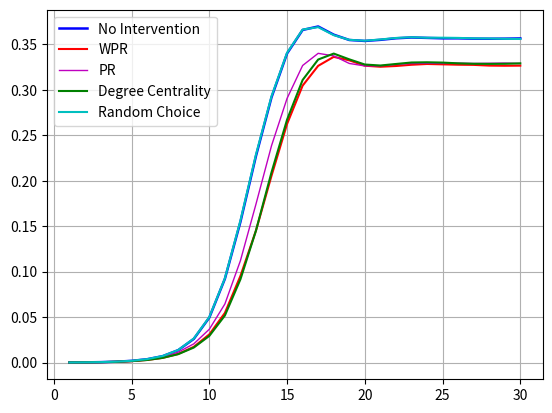

This figure's Python source:
import matplotlib.pyplot as plt

ratios = [0.0001317405381266049, 0.0002508280302184511, 0.00049570168583231, 0.0009690744668973987,
          0.0019113542480741319, 0.0036872464738937887, 0.007076774217557962, 0.013685385731829853, 0.02603699155223103,
          0.0495470953816382, 0.0921015220870083, 0.1547616389416099, 0.22720330467790556, 0.2917450039075583,
          0.3399918127349187, 0.3658345428156749, 0.36966320568642774, 0.36066167987793535, 0.3548115068289234,
          0.3537508838524804, 0.35495813330356146, 0.3566655502214283, 0.3575512634438614, 0.3570957537866101,
          0.35662461389602174, 0.35661568233411484, 0.3562524654832347, 0.35617580291020057, 0.35627702727847865,
          0.35651817944996467]
wpr_ratios = [0.00011908749209184623, 0.00024338506196271072, 0.000459231141379182, 0.0008425440065498121,
              0.0015533474749730193, 0.0028714971530646423, 0.005197424732983514, 0.009550816865766067,
              0.017312344162852145, 0.03100517286293774, 0.05458747348442559, 0.09524692047188418, 0.1452145435599717,
              0.20552938111718955, 0.2624866956942429, 0.30459975438204756, 0.3263763909046928, 0.33624651110863013,
              0.33244092143947007, 0.32651110863012167, 0.3253812660489003, 0.3261932938856016, 0.3275635443414834,
              0.32842469576867256, 0.3280279855606416, 0.3276178780097503, 0.32743105950653123, 0.3266391276841204,
              0.32647166089836627, 0.3265862826095047]
pr_ratios = [0.0001376949127311972, 0.00027017974768337615, 0.0005210077779018272, 0.0010211752446875814,
             0.0019202858099810205, 0.0034513043801868183, 0.006326523017379331, 0.01153585649957203,
             0.020603624725540545, 0.03668564623571881, 0.06445015072010718, 0.11214469130289159, 0.17431952662721895,
             0.23856052993933982, 0.29056603773584905, 0.3267425849428752, 0.340125786163522, 0.33732053142793345,
             0.329007480183097, 0.3262565591157754, 0.32641137285549476, 0.32797514048602583, 0.3289695210449927,
             0.32922853634029253, 0.3290588366640616, 0.3292821257117338, 0.3289784526068996, 0.32919355438949055,
             0.329419820624465, 0.32894942503070224]
degree_centrality_ratios = [0.00011983178891742027, 0.00022403334449778571, 0.00044285661121655316,
                            0.0008775259573517919, 0.0016158684083212385, 0.0028752186371925124, 0.0051929589520300695,
                            0.009264262587920062, 0.016528599605522682, 0.02934836812920993, 0.051771798593279,
                            0.09158125860593204, 0.1452011462171114, 0.20925533102601318, 0.2671556696810688,
                            0.3108131442819396, 0.33331547020951957, 0.3398541178221875, 0.3335320605857616,
                            0.32782255963678314, 0.32673290908414276, 0.3284150199099401, 0.33003237691191245,
                            0.3302787391611775, 0.32993859551189014, 0.32912582337836327, 0.32865766067507723,
                            0.32852443154329947, 0.32863979755126344, 0.32910721595772396]
random_ratios = [0.00013546202225447508, 0.00028134420006698674, 0.0005396151985411782, 0.001013732276431841,
                 0.00199024971158498, 0.0038115440437646534, 0.0072300993636262145, 0.013852108220758438,
                 0.026473149492017418, 0.05004205277064493, 0.09266421048714227, 0.1562613970451416,
                 0.22885117784972647, 0.2929671392951509, 0.34071601354620223, 0.366283353801496, 0.3689509136243534,
                 0.360130996241301, 0.354958877600387, 0.3540024561795244, 0.3553637750734993, 0.35703397715008744,
                 0.3578199545978936, 0.35725577760410854, 0.35731755424063116, 0.3570920323024822, 0.3565993078039522,
                 0.356451192735663, 0.35611104908637564, 0.35591902050537755]

x = range(1, len(ratios) + 1)

_, ax = plt.subplots()

ax.plot(x, ratios, label='No Intervention', color='b', linewidth=1.8)

ax.plot(x, wpr_ratios, label='WPR', color='r')

ax.plot(x, pr_ratios, label='PR', color='m', linewidth=1)
ax.plot(x, degree_centrality_ratios, label='Degree Centrality', color='g')

ax.plot(x, random_ratios, label='Random Choice', color='c')

ax.legend()

plt.grid(True)
plt.savefig('./plot_arlanda_alpha_1_r.png', dpi=300)
plt.show()
